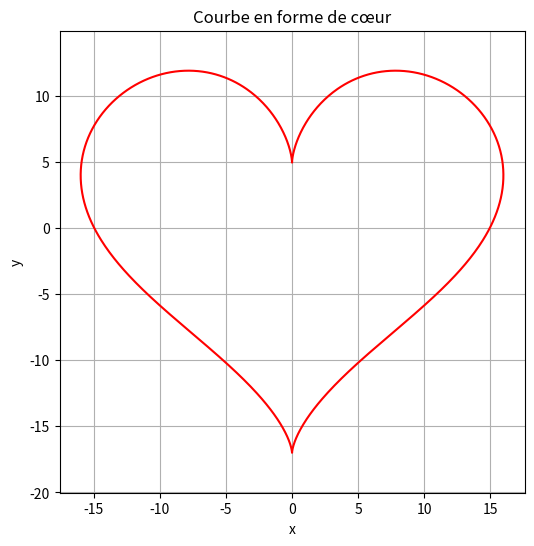

Recreate this plot in Python.
import numpy as np
import matplotlib.pyplot as plt

# Paramètres 
t = np.linspace(0, 2 * np.pi, 1000)
x = 16 * np.sin(t)**3
y = 13 * np.cos(t) - 5 * np.cos(2*t) - 2 * np.cos(3*t) - np.cos(4*t)

# Tracer la courbe
plt.figure(figsize=(6, 6))
plt.plot(x, y, color='red')
plt.title('Courbe en forme de cœur')
plt.xlabel('x')
plt.ylabel('y')
plt.axis('equal')
plt.grid(True)

# Afficher la courbe
plt.show()
